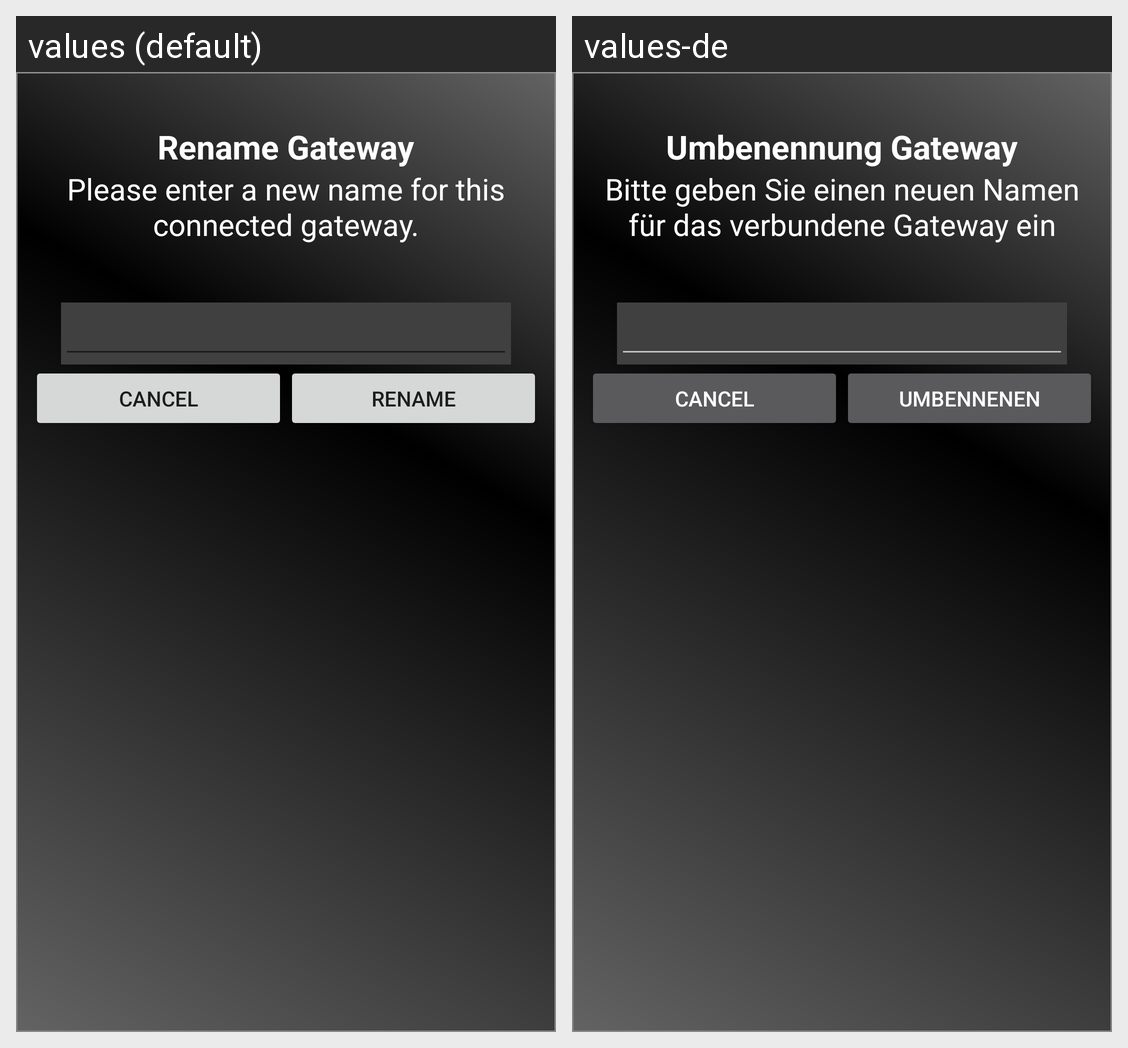

The same Android screen rendered under two of its app's locales, left to right. List the strings drawn on it with the default value and each locale's translation.
Android screen res/layout/dialog_rename_gateway.xml rendered under 2 locales, left to right: values (default), values-de. Device: Nexus 5 (rendered at 1080×1920; each locale shown at half size, 540×960, under a caption strip naming it); theme AppTheme.
Strings drawn on this screen, with the default value and each locale's value (text and hints the layout hard-codes, and strings that could not be matched under every locale, appear in the picture but are not listed):

dialog_rename_gateway_title
  values: Rename Gateway
  values-de: Umbenennung Gateway

dialog_rename_gateway_desc
  values: Please enter a new name for this connected gateway.
  values-de: Bitte geben Sie einen neuen Namen für das verbundene Gateway ein

dialog_rename_gateway_rename_button
  values: Rename
  values-de: Umbennenen
